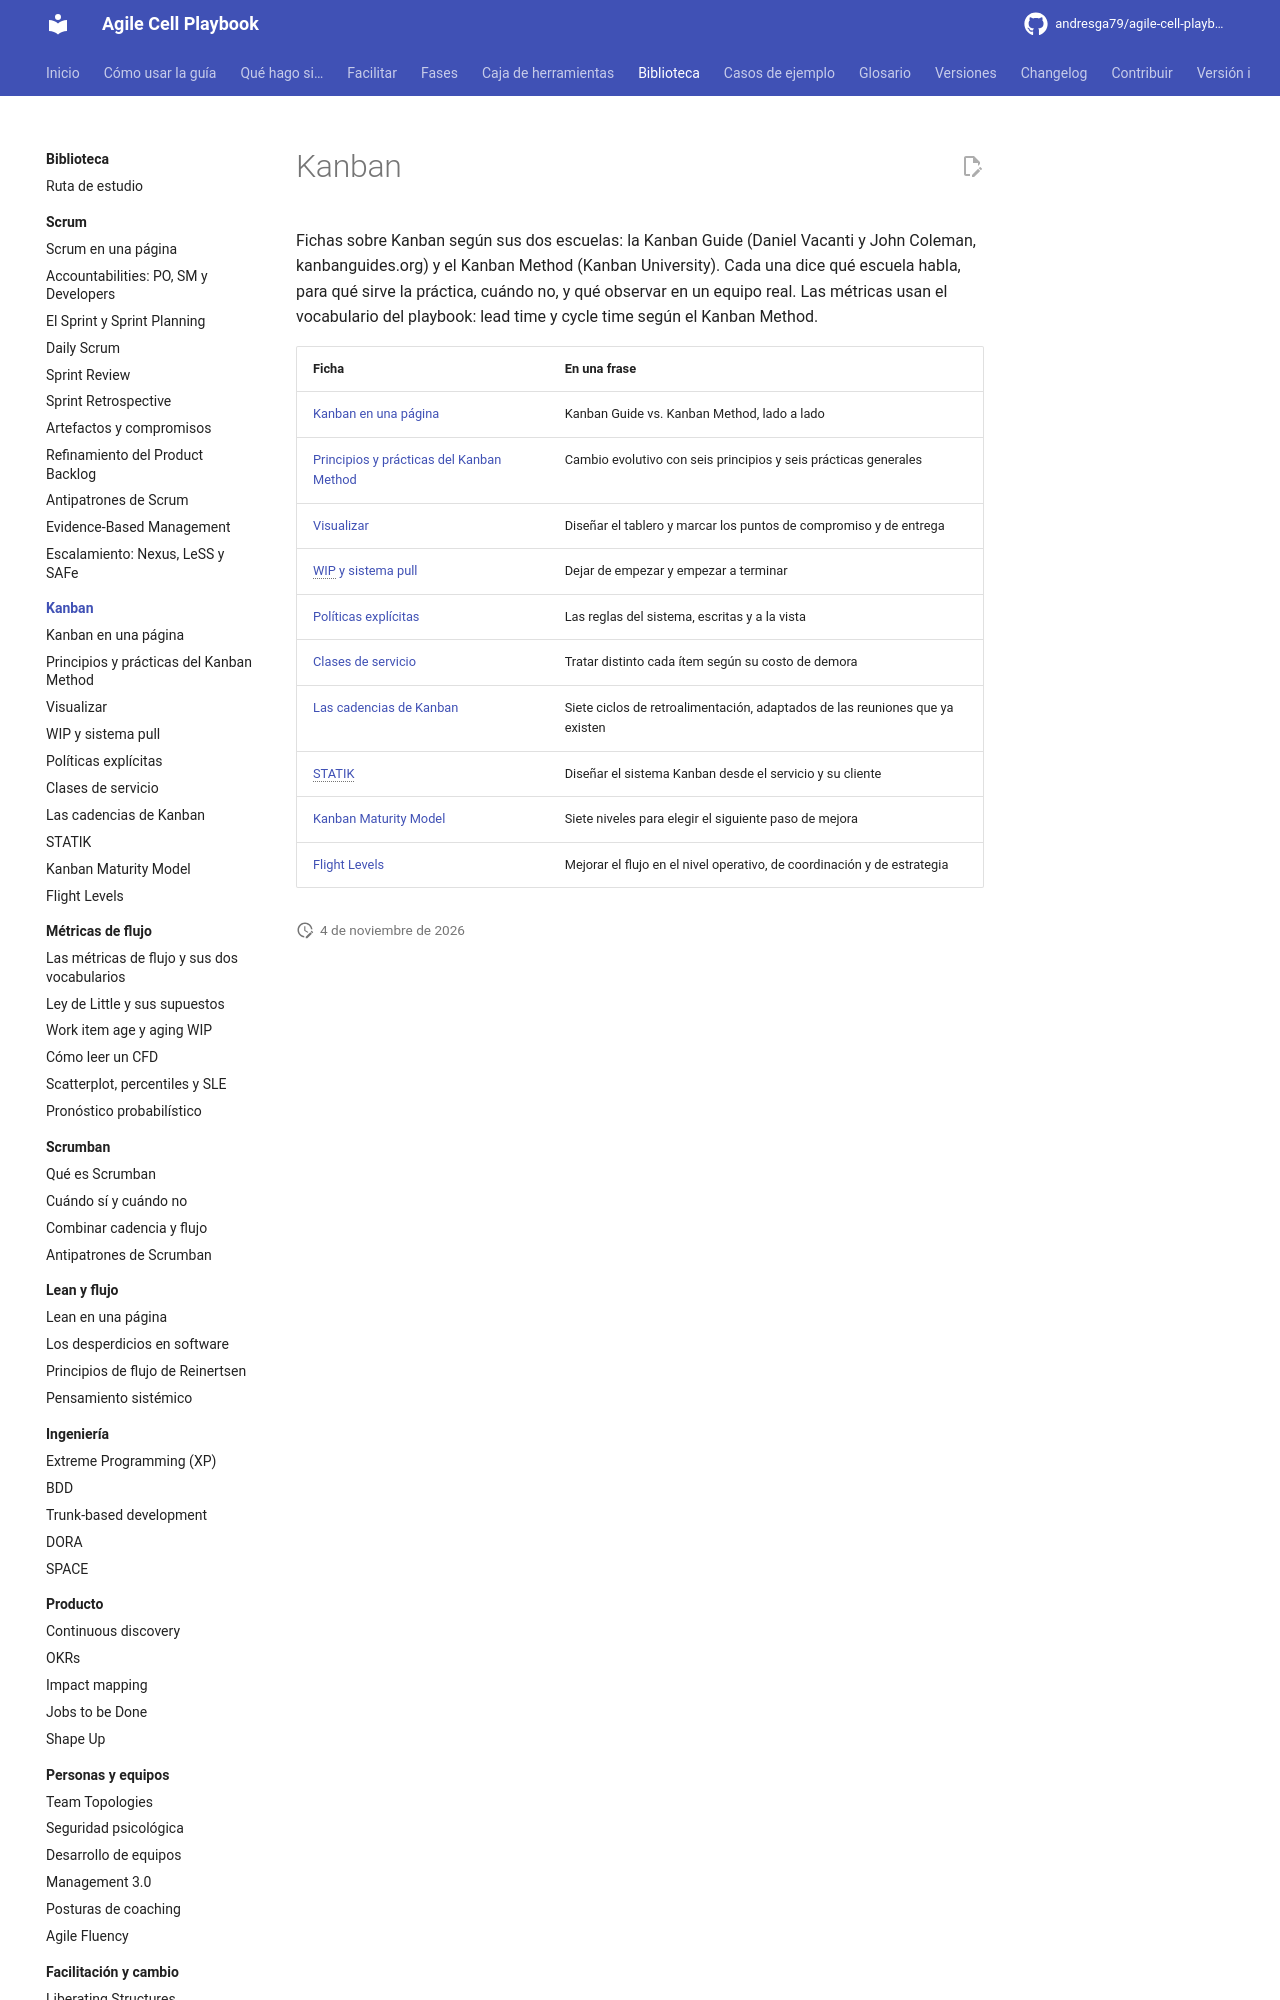

repository: andresga79/agile-cell-playbook · page: biblioteca/kanban/index.html · generator: mkdocs

# Kanban

Fichas sobre Kanban según sus dos escuelas: la Kanban Guide (Daniel Vacanti y John Coleman, kanbanguides.org) y el Kanban Method (Kanban University). Cada una dice qué escuela habla, para qué sirve la práctica, cuándo no, y qué observar en un equipo real. Las métricas usan el vocabulario del playbook: lead time y cycle time según el Kanban Method.
